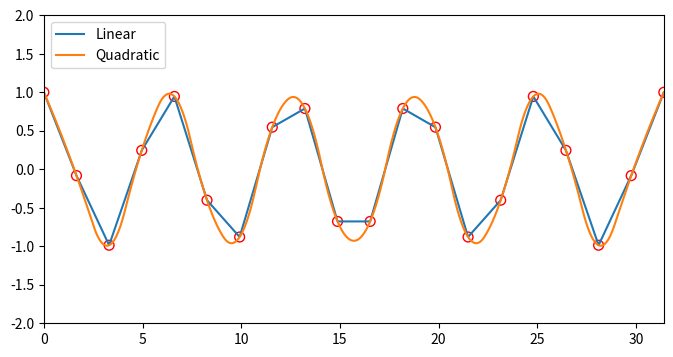

Python code for this plot:
import numpy as np
from scipy.interpolate import interp1d
import matplotlib.pyplot as plt

# Setting up fake data.
x = np.linspace(0, 10 * np.pi, 20)
y = np.cos(x)

# Interpolating data
fl = interp1d(x, y, kind='linear')
fq = interp1d(x, y, kind='quadratic')

# x.min and x.max are used to make sure we do not
# go beyond the boundaries of the data for the
# interpolation.
xint = np.linspace(x.min(), x.max(), 1000)
yintl = fl(xint)
yintq = fq(xint)

# Plotting output
fig = plt.figure(figsize=(8, 4))
ax = fig.add_subplot(111)
ax.plot(xint, yintl, label='Linear')
ax.plot(xint, yintq, label='Quadratic')
ax.scatter(x, y, marker='o',
           edgecolor='red', facecolor='none', s=50)
ax.legend(loc='upper left')

ax.set_xlim(0, 10 * np.pi)
ax.set_ylim(-2, 2)
fig.savefig('scipy_32_ex1.png', bbox_inches='tight')
